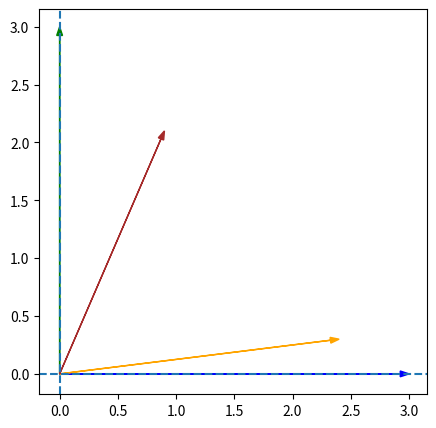

This chart was generated by the following Python code:
import numpy as np
import matplotlib.pyplot as plt


def plot_vectors(arrays, transformation_matrix):
    plt.figure(figsize=(5, 5))
    plt.axhline(y=0, linestyle='--')
    plt.axvline(x=0, linestyle='--')
    plt.xticks(np.arange(-10, 10, 0.5))
    plt.yticks(np.arange(-10, 10, 0.5))
    color_palete = [('blue', 'orange'), ('green', 'brown')]
    for i, array in enumerate(arrays):
        array_transformed = np.matmul(transformation_matrix, array)
        plt.arrow(0, 0, *array, length_includes_head=True, head_width=0.05, color=color_palete[i][0], label=f'array_{i+1}')
        plt.arrow(0, 0, *array_transformed, length_includes_head=True, head_width=0.05, color=color_palete[i][1], label=f'array_{i+1}_transformed')
    plt.show()

array_1 = [3, 0]
array_2 = [0, 3]

A = np.array([[0.8, 0.3],
              [0.1, 0.7]])

array_1_transformed = np.matmul(A, array_1)
array_2_transformed = np.matmul(A, array_2)
print(array_1_transformed,array_2_transformed)

plot_vectors([array_1, array_2], A)
area = np.linalg.norm(np.cross(array_1, array_2))
print(area)
area_transformed = np.linalg.norm(np.cross(array_1_transformed, array_2_transformed))
print(area_transformed)

det  = np.linalg.det(A)
print(det)